The GitHub repository ErvinCaraval/Redes-Neuronales-Proyecto-Practico contains a labelled image folder "dataset" with 6 categories: hoja amarilla, mosaic disease, roya, sanas, secas, tizon bacteriano. Examples follow, each with its label.

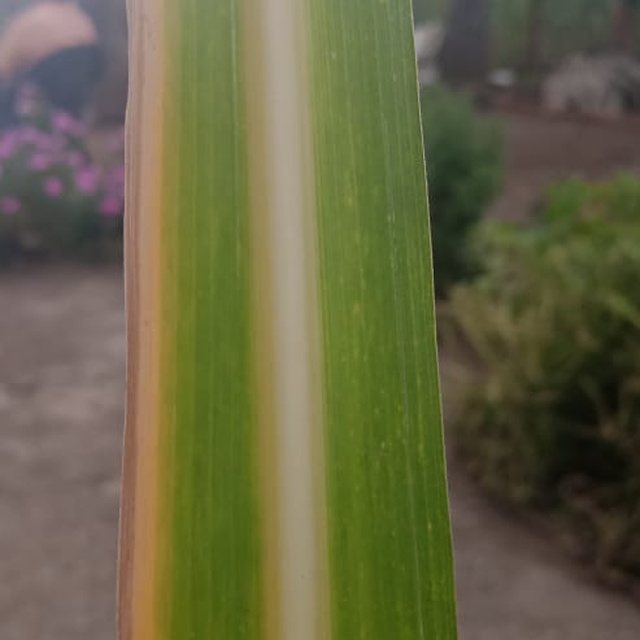
Label: hoja amarilla

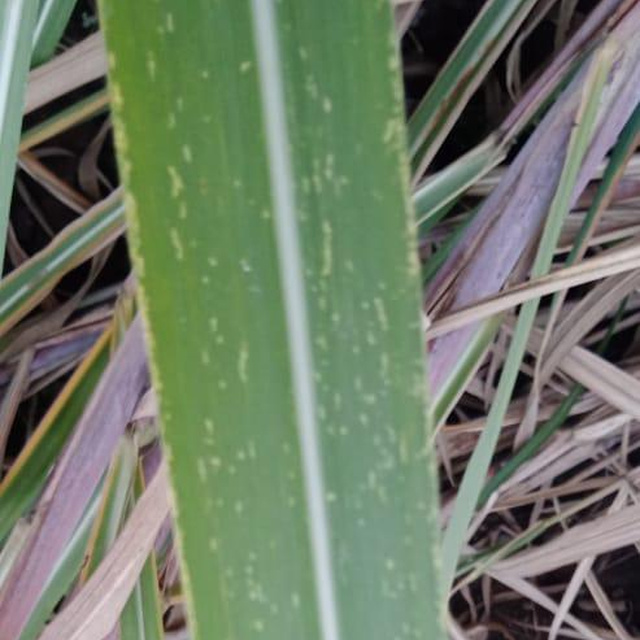
Label: mosaic disease

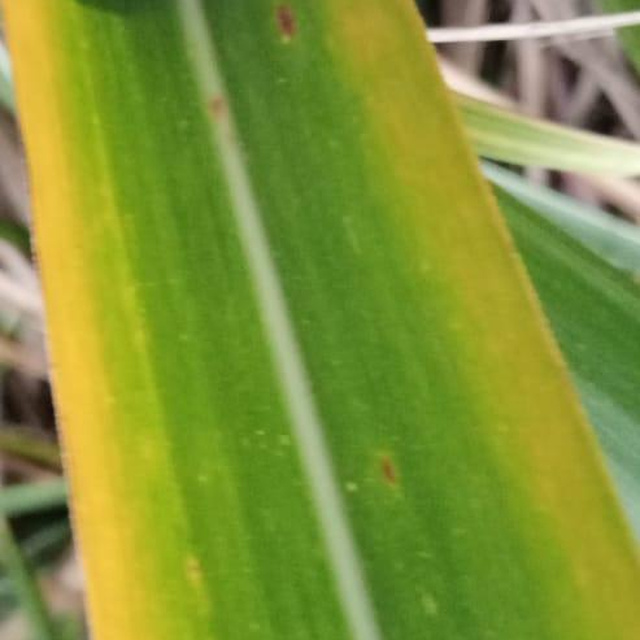
Label: hoja amarilla

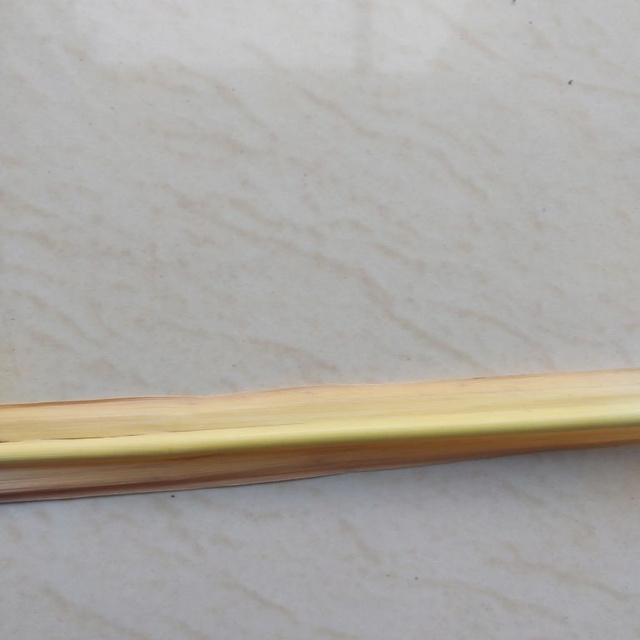
Label: secas

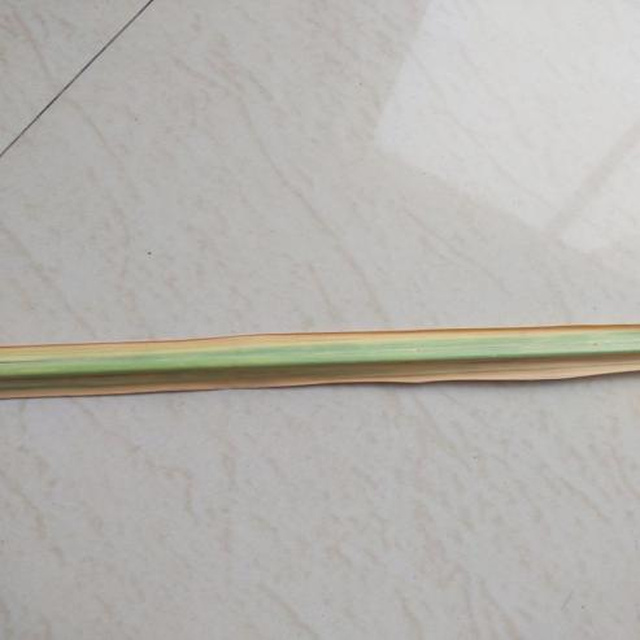
Label: hoja amarilla

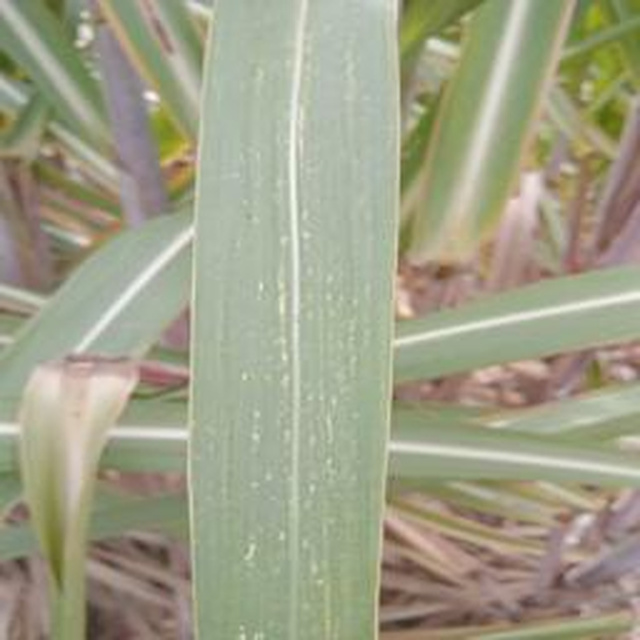
Label: mosaic disease
